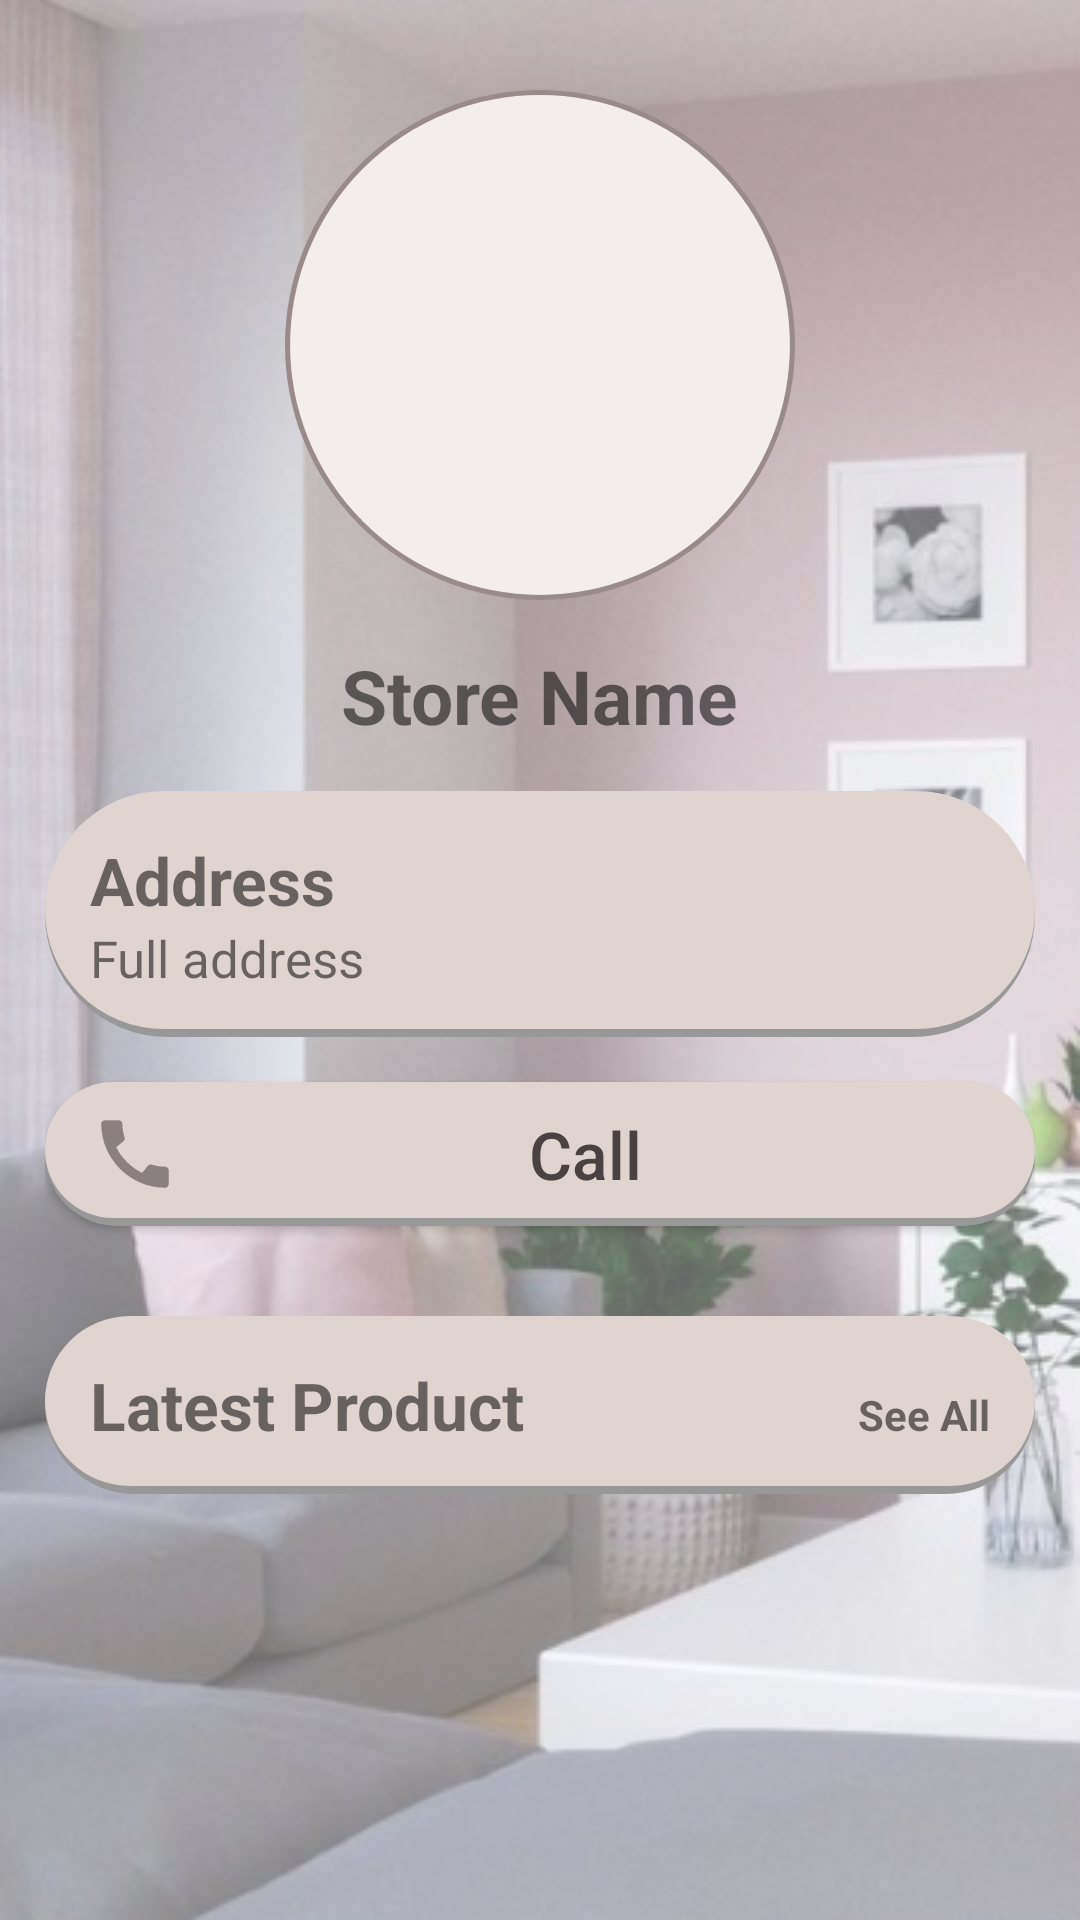

The Android layout XML behind this screen, and the referenced resources:
<!-- AndroidManifest.xml: application theme Theme.ElectronicInteriorDesignApplication -->
<!-- res/layout/activity_decor_store_profile.xml -->
<?xml version="1.0" encoding="utf-8"?>
<ScrollView xmlns:android="http://schemas.android.com/apk/res/android"
    xmlns:app="http://schemas.android.com/apk/res-auto"
    xmlns:tools="http://schemas.android.com/tools"
    android:layout_width="match_parent"
    android:background="@drawable/home_back"
    android:layout_height="match_parent">


    <androidx.appcompat.widget.LinearLayoutCompat
        android:layout_width="match_parent"
        android:layout_height="match_parent"

        android:orientation="vertical"
        android:padding="15dp"
        tools:context=".DecorStoreProfileActivity">

        <ImageView
            android:layout_marginTop="15dp"
            android:layout_gravity="center"
            android:id="@+id/image_view_avatar"
            android:layout_width="170dp"
            android:layout_height="170dp"
            android:src="@drawable/pic_circle"/>
        <TextView
            android:layout_gravity="center"
            android:id="@+id/text_view_store_name"
            android:layout_width="wrap_content"
            android:layout_height="wrap_content"
            android:layout_marginVertical="15dp"
            android:text="Store Name"
            android:textSize="25sp"
            android:textStyle="bold" />

        <androidx.appcompat.widget.LinearLayoutCompat
            android:padding="15dp"
            android:layout_marginBottom="15dp"
            android:background="@drawable/edit_text_back"
            android:orientation="vertical"
            android:layout_width="match_parent"
            android:layout_height="wrap_content">
            <TextView
                android:text="Address"
                android:textSize="22sp"
                android:textStyle="bold"
                android:layout_width="match_parent"
                android:layout_height="wrap_content"/>
            <TextView
                android:id="@+id/text_view_address"
                android:text="Full address"
                android:textSize="17sp"
                android:layout_width="match_parent"
                android:layout_height="wrap_content"/>

        </androidx.appcompat.widget.LinearLayoutCompat>

        <androidx.appcompat.widget.AppCompatButton
            android:layout_marginBottom="15dp"
            android:id="@+id/button_call"
            android:paddingHorizontal="15dp"
            android:drawableLeft="@drawable/ic_baseline_call_24"
            android:text="Call"
            android:textAllCaps="false"
            android:background="@drawable/edit_text_back"
            android:textSize="22sp"
            android:textColor="#4A4242"
            android:layout_width="match_parent"
            android:layout_height="wrap_content"/>



        <androidx.appcompat.widget.LinearLayoutCompat
            android:padding="15dp"
            android:layout_marginTop="15dp"
            android:layout_marginBottom="15dp"
            android:background="@drawable/edit_text_back"
            android:orientation="vertical"
            android:layout_width="match_parent"
            android:layout_height="wrap_content">
            <androidx.appcompat.widget.LinearLayoutCompat
                android:layout_width="match_parent"
                android:layout_height="wrap_content">

                <TextView
                    android:layout_weight="1"
                    android:text="Latest Product"
                    android:textSize="22sp"
                    android:textStyle="bold"
                    android:layout_width="wrap_content"
                    android:layout_height="wrap_content"/>
                <TextView
                    android:id="@+id/see_all"
                    android:textStyle="bold"
                    android:text="See All"
                    android:layout_width="wrap_content"
                    android:layout_height="wrap_content"/>

            </androidx.appcompat.widget.LinearLayoutCompat>

            <androidx.recyclerview.widget.RecyclerView
                android:id="@+id/recycler_view_decors"
                android:orientation="vertical"
                app:layoutManager="androidx.recyclerview.widget.LinearLayoutManager"
                android:layout_width="match_parent"
                android:layout_height="wrap_content"/>

        </androidx.appcompat.widget.LinearLayoutCompat>







    </androidx.appcompat.widget.LinearLayoutCompat>
</ScrollView>
<!-- resources referenced by this layout -->
<resources>
  <!-- drawable edit_text_back (drawable) -->
  <?xml version="1.0" encoding="utf-8"?>
  <layer-list xmlns:android="http://schemas.android.com/apk/res/android">
  
      
  
      
  
  
      
      <item>
          <shape android:shape="rectangle">
              <corners android:radius="50dp"/>
              <solid android:color="#989898" />
          </shape>
      </item>
  
      
      <item android:bottom="8px"  >
          <shape android:shape="rectangle">
              <corners android:radius="50dp"/>
              <solid android:color="#FFe0d4d0" />
          </shape>
      </item>
  </layer-list>
  <!-- drawable home_back: png bitmap (drawable, 288752 bytes) -->
  <!-- drawable ic_baseline_call_24 (drawable) -->
  <vector android:height="30dp" android:tint="#8B8080"
      android:viewportHeight="24" android:viewportWidth="24"
      android:width="30dp" xmlns:android="http://schemas.android.com/apk/res/android">
      <path android:fillColor="@android:color/white" android:pathData="M20.01,15.38c-1.23,0 -2.42,-0.2 -3.53,-0.56 -0.35,-0.12 -0.74,-0.03 -1.01,0.24l-1.57,1.97c-2.83,-1.35 -5.48,-3.9 -6.89,-6.83l1.95,-1.66c0.27,-0.28 0.35,-0.67 0.24,-1.02 -0.37,-1.11 -0.56,-2.3 -0.56,-3.53 0,-0.54 -0.45,-0.99 -0.99,-0.99H4.19C3.65,3 3,3.24 3,3.99 3,13.28 10.73,21 20.01,21c0.71,0 0.99,-0.63 0.99,-1.18v-3.45c0,-0.54 -0.45,-0.99 -0.99,-0.99z"/>
  </vector>
  <!-- drawable pic_circle (drawable) -->
  <?xml version="1.0" encoding="utf-8"?>
  <shape  xmlns:android="http://schemas.android.com/apk/res/android"
      android:shape="oval">
  
      <size android:width="100dp" android:height="100dp" />
      <solid android:color="#F3EEEC"/>
      <stroke android:color="#9A8B8B" android:width="1dp"/>
  
  
  </shape>
  <style name="Theme.ElectronicInteriorDesignApplication" parent="Theme.MaterialComponents.Light.NoActionBar">
          
          <item name="colorPrimary">@color/white</item>
          <item name="colorPrimaryVariant">@color/teal_700</item>
          <item name="colorOnPrimary">@color/white</item>
          
          <item name="colorSecondary">@color/teal_200</item>
          <item name="colorSecondaryVariant">@color/teal_700</item>
          <item name="colorOnSecondary">@color/black</item>
          
          <item name="android:statusBarColor" tools:targetApi="l">?attr/colorPrimaryVariant</item>
          
      </style>
  <color name="white">#FFFFFFFF</color>
  <color name="teal_700">#FFE2D6D2</color>
  <color name="teal_200">#FFcfbab4</color>
  <color name="black">#FF000000</color>
</resources>
